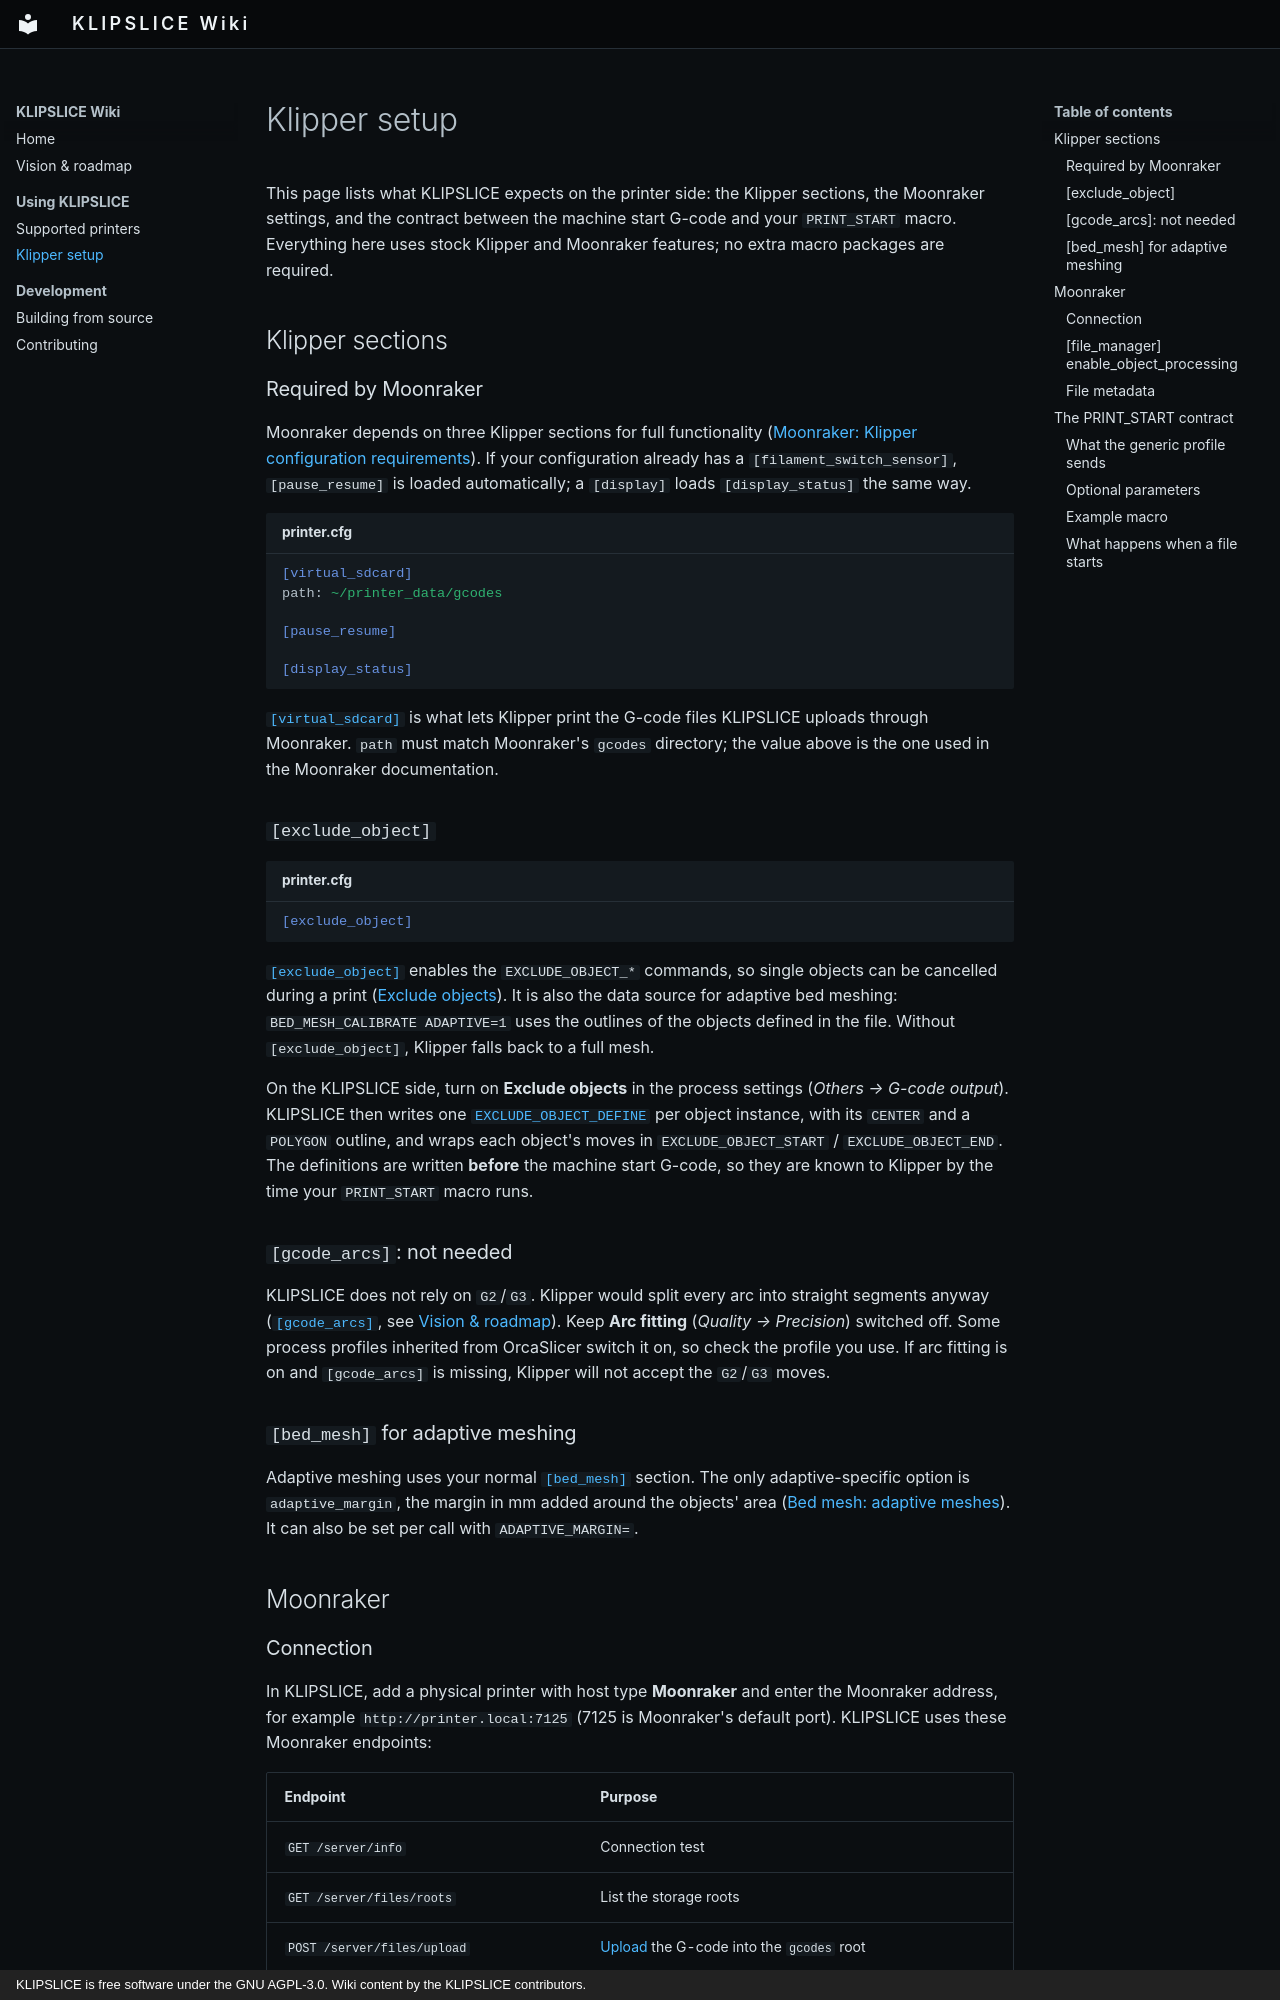

repository: Extrutex/KlipSlice-Wiki · page: klipper-setup/index.html · generator: mkdocs · copyright: KLIPSLICE is free software under the GNU AGPL-3.0. Wiki content by the KLIPSLICE contributors.

# Klipper setup

This page lists what KLIPSLICE expects on the printer side: the Klipper sections,
the Moonraker settings, and the contract between the machine start G-code and your
`PRINT_START` macro. Everything here uses stock Klipper and Moonraker features;
no extra macro packages are required.

## Klipper sections

### Required by Moonraker

Moonraker depends on three Klipper sections for full functionality
([Moonraker: Klipper configuration requirements](https://moonraker.readthedocs.io/en/latest/installation/#klipper-configuration-requirements)).
If your configuration already has a `[filament_switch_sensor]`, `[pause_resume]`
is loaded automatically; a `[display]` loads `[display_status]` the same way.

```ini title="printer.cfg"
[virtual_sdcard]
path: ~/printer_data/gcodes

[pause_resume]

[display_status]
```

[`[virtual_sdcard]`](https://www.klipper3d.org/Config_Reference.html#virtual_sdcard)
is what lets Klipper print the G-code files KLIPSLICE uploads through Moonraker.
`path` must match Moonraker's `gcodes` directory; the value above is the one used
in the Moonraker documentation.

### `[exclude_object]`

```ini title="printer.cfg"
[exclude_object]
```

[`[exclude_object]`](https://www.klipper3d.org/Config_Reference.html#exclude_object)
enables the `EXCLUDE_OBJECT_*` commands, so single objects can be cancelled during
a print ([Exclude objects](https://www.klipper3d.org/Exclude_Object.html)). It is
also the data source for adaptive bed meshing: `BED_MESH_CALIBRATE ADAPTIVE=1`
uses the outlines of the objects defined in the file. Without `[exclude_object]`,
Klipper falls back to a full mesh.

On the KLIPSLICE side, turn on **Exclude objects** in the process settings
(*Others → G-code output*). KLIPSLICE then writes one
[`EXCLUDE_OBJECT_DEFINE`](https://www.klipper3d.org/G-Codes.html#exclude_object_define)
per object instance, with its `CENTER` and a `POLYGON` outline, and wraps each
object's moves in `EXCLUDE_OBJECT_START` / `EXCLUDE_OBJECT_END`. The definitions
are written **before** the machine start G-code, so they are known to Klipper by
the time your `PRINT_START` macro runs.

### `[gcode_arcs]`: not needed

KLIPSLICE does not rely on `G2`/`G3`. Klipper would split every arc into straight
segments anyway ([`[gcode_arcs]`](https://www.klipper3d.org/Config_Reference.html#gcode_arcs),
see [Vision & roadmap](vision.md#no-arc-fitting-for-klipper)). Keep **Arc fitting**
(*Quality → Precision*) switched off. Some process profiles inherited from
OrcaSlicer switch it on, so check the profile you use. If arc fitting is on and
`[gcode_arcs]` is missing, Klipper will not accept the `G2`/`G3` moves.

### `[bed_mesh]` for adaptive meshing

Adaptive meshing uses your normal
[`[bed_mesh]`](https://www.klipper3d.org/Config_Reference.html#bed_mesh) section.
The only adaptive-specific option is `adaptive_margin`, the margin in mm added
around the objects' area ([Bed mesh: adaptive meshes](https://www.klipper3d.org/Bed_Mesh.html#adaptive-meshes)).
It can also be set per call with `ADAPTIVE_MARGIN=`.

## Moonraker
